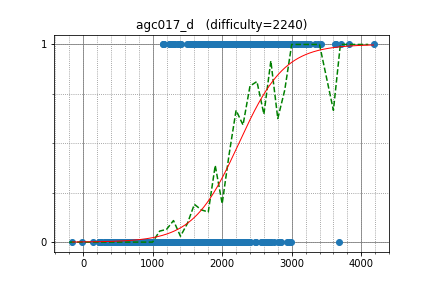

The table this chart was drawn from, first rows:
tourist, 4177.832003, 1
Um_nik, 3642, 1
Petr, 3707, 1
KujouKaren, 3383, 1
yutaka1999, 3427, 1
niyaznigmatul, 2942, 1
pashka, 3132, 1
w4yneb0t, 3821, 1
baz93, 3033, 1
apiad, 3622, 1
matthew99, 3033, 1
Reyna, 2987, 1
yosupo, 3332, 1
zigui, 2738, 1
ilyakor, 3175, 1
goto, 2581, 1
yx_lu, 2632, 1
Deemo, 3028, 1
hogloid, 3065, 1
Gullesnuffs, 3220, 1
dreamoon, 3094, 1
Huziwara, 3047, 1
ccz181078, 2858, 1
sillybee, 2177, 1
SanSiroWaltz, 2956, 0
ksun48, 3270, 1
aitch, 3038, 1
snuke, 3225, 1
khadaev, 3045, 1
logicmachine, 2730, 1
ainta, 3186, 1
voover, 3043, 1
Kazami, 2557, 1
fizzydavid, 2994, 1
riadwaw, 3069, 1
KrK, 2825, 1
tun, 2904, 1
koosaga, 2898, 1
maryanna2016, 2991, 1
furuya1223, 2115, 1
liumh8, 2433, 1
bk2dcradle, 2046, 1
wtw, 2532, 1
nuip, 2838, 1
khsoo01, 2782, 1
tanakh, 2222, 1
pwypeanut, 2541, 1
abc123, 2197, 1
meeeep, 2682, 1
Kostroma, 2910, 1
sky58, 3129, 1
dragoon, 2640, 1
dbradac, 3031, 1
Ping_Pong, 2707, 1
chenhongkan, 2171, 1
SYury, 2668, 1
OrenjiSora, 1600, 1
xiper, 2399, 1
yoseisan, 2348, 1
samjia2000, 2145, 1
E869120, 2531, 1
... 864 more rows
